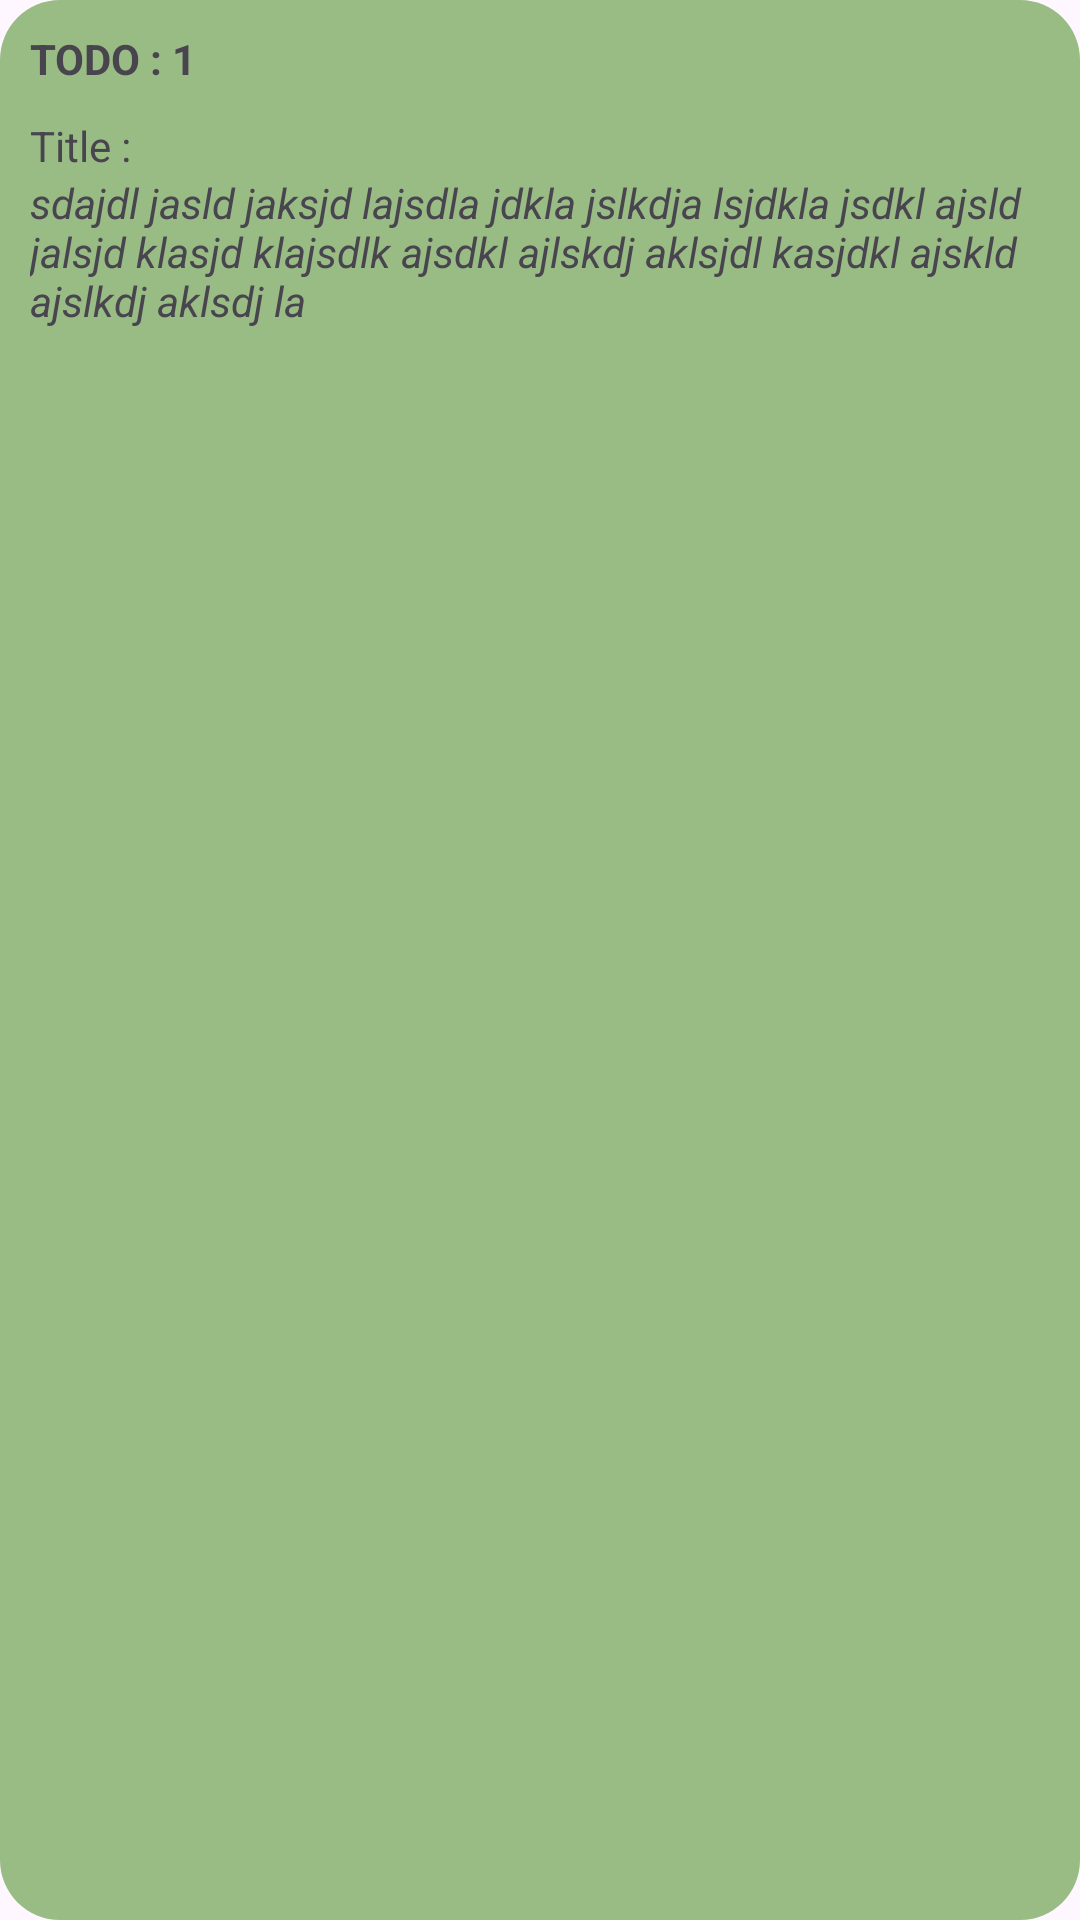

Produce the Android XML layout that renders to this screen, including the resource entries it uses.
<!-- AndroidManifest.xml: application theme Theme.Fragment_and_sqllite -->
<!-- res/layout/widget_cart.xml -->
<?xml version="1.0" encoding="utf-8"?>
<LinearLayout xmlns:android="http://schemas.android.com/apk/res/android"
    android:layout_width="match_parent"
    android:layout_height="wrap_content"
    android:background="@drawable/widget_cart"
    android:orientation="vertical"
    android:layout_marginBottom="10dp"
    android:padding="10dp">

    <TextView
        android:id="@+id/tvid"
        android:layout_width="match_parent"
        android:layout_height="wrap_content"
        android:text="TODO : 1"
        android:textStyle="bold"
        android:textSize="14sp"
        android:layout_marginBottom="10dp" />


    <TextView
        android:id="@+id/tvtitle"
        android:layout_width="match_parent"
        android:layout_height="wrap_content"
        android:text="Title : "
        android:textSize="14sp"
        />

    <TextView
        android:id="@+id/tvdescription"
        android:layout_width="match_parent"
        android:layout_height="wrap_content"
        android:textSize="14sp"
        android:maxLines="3"
        android:ellipsize="end"
        android:textStyle="italic"
        android:text="sdajdl jasld jaksjd lajsdla jdkla jslkdja lsjdkla jsdkl ajsld jalsjd klasjd klajsdlk ajsdkl ajlskdj aklsjdl kasjdkl ajskld ajslkdj aklsdj la"/>


</LinearLayout>
<!-- resources referenced by this layout -->
<resources>
  <!-- drawable widget_cart (drawable) -->
  <?xml version="1.0" encoding="utf-8"?>
  <shape xmlns:android="http://schemas.android.com/apk/res/android">
      <solid android:color="@color/green" />
      <corners android:radius="20dp" />
  </shape>
  <style name="Theme.Fragment_and_sqllite" parent="Base.Theme.Fragment_and_sqllite" />
  <color name="green">#99BC85</color>
  <style name="Base.Theme.Fragment_and_sqllite" parent="Theme.Material3.DayNight.NoActionBar">
          
          
      </style>
</resources>
